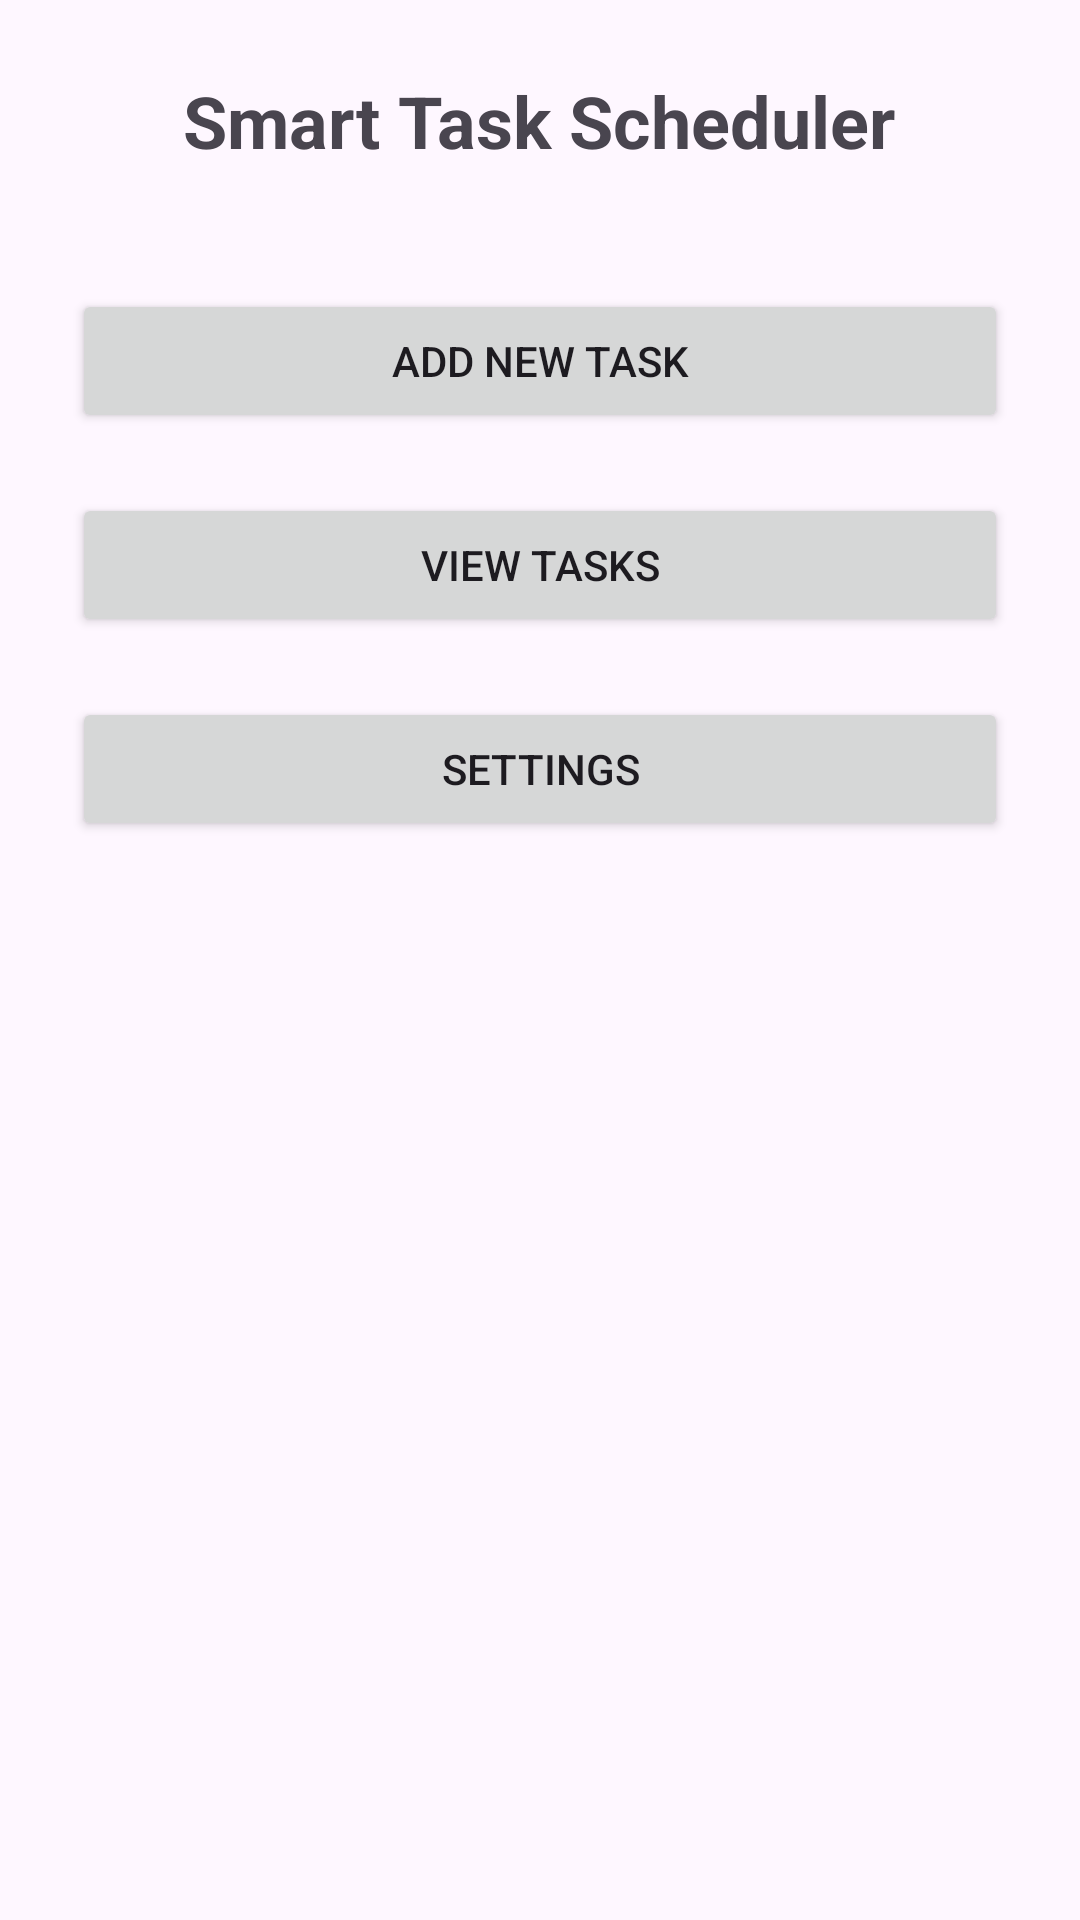

This screen was rendered from an Android layout file. Write that file and the resources it references.
<!-- AndroidManifest.xml: application theme Theme.Smart_Task_Scheduler -->
<!-- res/layout/activity_main.xml -->
<?xml version="1.0" encoding="utf-8"?>
<LinearLayout xmlns:android="http://schemas.android.com/apk/res/android"
    android:id="@+id/main" android:orientation="vertical"
    android:gravity="center_horizontal" android:padding="24dp"
    android:layout_width="match_parent"
    android:layout_height="match_parent">

    <TextView
        android:text="Smart Task Scheduler"
        android:textSize="24sp"
        android:textStyle="bold"
        android:layout_marginBottom="40dp"
        android:layout_width="wrap_content"
        android:layout_height="wrap_content" />

    <Button
        android:id="@+id/btnAddTask"
        android:text="Add New Task"
        android:layout_width="match_parent"
        android:layout_height="wrap_content" />

    <Button
        android:id="@+id/btnViewTasks"
        android:text="View Tasks"
        android:layout_width="match_parent"
        android:layout_height="wrap_content"
        android:layout_marginTop="20dp" />

    <Button
        android:id="@+id/btnSettings"
        android:text="Settings"
        android:layout_width="match_parent"
        android:layout_height="wrap_content"
        android:layout_marginTop="20dp" />

</LinearLayout>
<!-- resources referenced by this layout -->
<resources>
  <style name="Theme.Smart_Task_Scheduler" parent="Base.Theme.Smart_Task_Scheduler" />
  <style name="Base.Theme.Smart_Task_Scheduler" parent="Theme.Material3.DayNight.NoActionBar">
          
          
      </style>
</resources>
